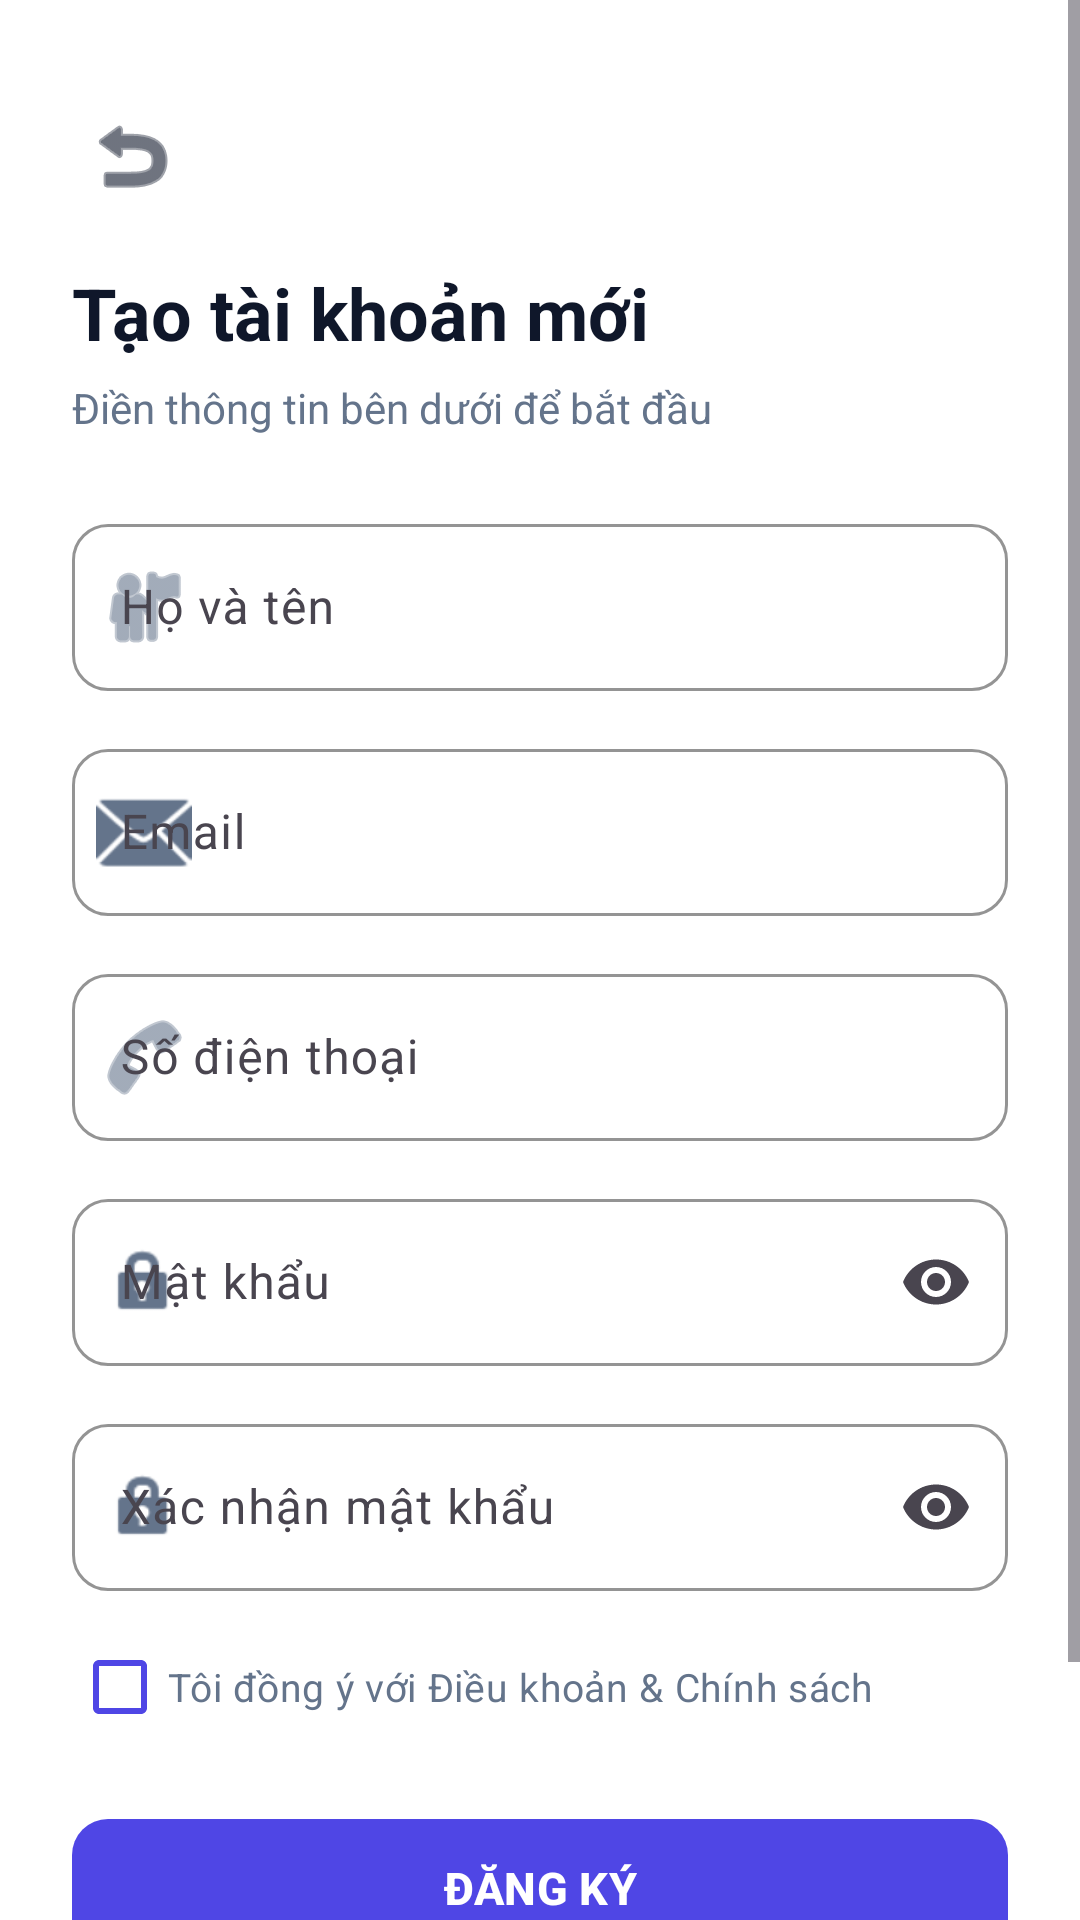

Here is an Android app screen rendered from its layout file. Give the layout XML and the strings, colors and styles it references.
<!-- AndroidManifest.xml: application theme Theme.LoginPJ -->
<!-- res/layout/activity_register.xml -->
<?xml version="1.0" encoding="utf-8"?>
<ScrollView xmlns:android="http://schemas.android.com/apk/res/android"
    xmlns:app="http://schemas.android.com/apk/res-auto"
    xmlns:tools="http://schemas.android.com/tools"
    android:id="@+id/mainRegister"
    android:layout_width="match_parent"
    android:layout_height="match_parent"
    android:fillViewport="true"
    android:background="@color/white"
    tools:context=".RegisterActivity">

    <androidx.constraintlayout.widget.ConstraintLayout
        android:layout_width="match_parent"
        android:layout_height="wrap_content"
        android:padding="24dp">

        
        <ImageButton
            android:id="@+id/btnBack"
            android:layout_width="40dp"
            android:layout_height="40dp"
            android:layout_marginTop="8dp"
            android:background="?attr/selectableItemBackgroundBorderless"
            android:src="@android:drawable/ic_menu_revert"
            app:tint="@color/text_primary"
            android:contentDescription="Quay lại"
            app:layout_constraintTop_toTopOf="parent"
            app:layout_constraintStart_toStartOf="parent" />

        
        <TextView
            android:id="@+id/tvTitleRegister"
            android:layout_width="wrap_content"
            android:layout_height="wrap_content"
            android:layout_marginTop="16dp"
            android:text="Tạo tài khoản mới"
            android:textColor="@color/text_primary"
            android:textSize="24sp"
            android:textStyle="bold"
            app:layout_constraintTop_toBottomOf="@id/btnBack"
            app:layout_constraintStart_toStartOf="parent" />

        <TextView
            android:id="@+id/tvSubtitleRegister"
            android:layout_width="wrap_content"
            android:layout_height="wrap_content"
            android:layout_marginTop="6dp"
            android:text="Điền thông tin bên dưới để bắt đầu"
            android:textColor="@color/text_secondary"
            android:textSize="14sp"
            app:layout_constraintTop_toBottomOf="@id/tvTitleRegister"
            app:layout_constraintStart_toStartOf="parent" />

        
        <com.google.android.material.textfield.TextInputLayout
            android:id="@+id/tilFullName"
            style="@style/Widget.Material3.TextInputLayout.OutlinedBox"
            android:layout_width="0dp"
            android:layout_height="wrap_content"
            android:layout_marginTop="24dp"
            android:hint="Họ và tên"
            app:boxCornerRadiusTopStart="12dp"
            app:boxCornerRadiusTopEnd="12dp"
            app:boxCornerRadiusBottomStart="12dp"
            app:boxCornerRadiusBottomEnd="12dp"
            app:boxStrokeColor="@color/primary_indigo"
            app:startIconDrawable="@android:drawable/ic_menu_myplaces"
            app:startIconTint="@color/text_secondary"
            app:layout_constraintTop_toBottomOf="@id/tvSubtitleRegister"
            app:layout_constraintStart_toStartOf="parent"
            app:layout_constraintEnd_toEndOf="parent">

            <com.google.android.material.textfield.TextInputEditText
                android:id="@+id/edtFullName"
                android:layout_width="match_parent"
                android:layout_height="wrap_content"
                android:inputType="textPersonName"
                android:maxLines="1" />
        </com.google.android.material.textfield.TextInputLayout>

        
        <com.google.android.material.textfield.TextInputLayout
            android:id="@+id/tilEmailRegister"
            style="@style/Widget.Material3.TextInputLayout.OutlinedBox"
            android:layout_width="0dp"
            android:layout_height="wrap_content"
            android:layout_marginTop="14dp"
            android:hint="Email"
            app:boxCornerRadiusTopStart="12dp"
            app:boxCornerRadiusTopEnd="12dp"
            app:boxCornerRadiusBottomStart="12dp"
            app:boxCornerRadiusBottomEnd="12dp"
            app:boxStrokeColor="@color/primary_indigo"
            app:startIconDrawable="@android:drawable/ic_dialog_email"
            app:startIconTint="@color/text_secondary"
            app:layout_constraintTop_toBottomOf="@id/tilFullName"
            app:layout_constraintStart_toStartOf="parent"
            app:layout_constraintEnd_toEndOf="parent">

            <com.google.android.material.textfield.TextInputEditText
                android:id="@+id/edtEmailRegister"
                android:layout_width="match_parent"
                android:layout_height="wrap_content"
                android:inputType="textEmailAddress"
                android:maxLines="1" />
        </com.google.android.material.textfield.TextInputLayout>

        
        <com.google.android.material.textfield.TextInputLayout
            android:id="@+id/tilPhone"
            style="@style/Widget.Material3.TextInputLayout.OutlinedBox"
            android:layout_width="0dp"
            android:layout_height="wrap_content"
            android:layout_marginTop="14dp"
            android:hint="Số điện thoại"
            app:boxCornerRadiusTopStart="12dp"
            app:boxCornerRadiusTopEnd="12dp"
            app:boxCornerRadiusBottomStart="12dp"
            app:boxCornerRadiusBottomEnd="12dp"
            app:boxStrokeColor="@color/primary_indigo"
            app:startIconDrawable="@android:drawable/ic_menu_call"
            app:startIconTint="@color/text_secondary"
            app:layout_constraintTop_toBottomOf="@id/tilEmailRegister"
            app:layout_constraintStart_toStartOf="parent"
            app:layout_constraintEnd_toEndOf="parent">

            <com.google.android.material.textfield.TextInputEditText
                android:id="@+id/edtPhone"
                android:layout_width="match_parent"
                android:layout_height="wrap_content"
                android:inputType="phone"
                android:maxLines="1" />
        </com.google.android.material.textfield.TextInputLayout>

        
        <com.google.android.material.textfield.TextInputLayout
            android:id="@+id/tilPasswordRegister"
            style="@style/Widget.Material3.TextInputLayout.OutlinedBox"
            android:layout_width="0dp"
            android:layout_height="wrap_content"
            android:layout_marginTop="14dp"
            android:hint="Mật khẩu"
            app:boxCornerRadiusTopStart="12dp"
            app:boxCornerRadiusTopEnd="12dp"
            app:boxCornerRadiusBottomStart="12dp"
            app:boxCornerRadiusBottomEnd="12dp"
            app:boxStrokeColor="@color/primary_indigo"
            app:startIconDrawable="@android:drawable/ic_lock_idle_lock"
            app:startIconTint="@color/text_secondary"
            app:endIconMode="password_toggle"
            app:layout_constraintTop_toBottomOf="@id/tilPhone"
            app:layout_constraintStart_toStartOf="parent"
            app:layout_constraintEnd_toEndOf="parent">

            <com.google.android.material.textfield.TextInputEditText
                android:id="@+id/edtPasswordRegister"
                android:layout_width="match_parent"
                android:layout_height="wrap_content"
                android:inputType="textPassword"
                android:maxLines="1" />
        </com.google.android.material.textfield.TextInputLayout>

        
        <com.google.android.material.textfield.TextInputLayout
            android:id="@+id/tilConfirmPassword"
            style="@style/Widget.Material3.TextInputLayout.OutlinedBox"
            android:layout_width="0dp"
            android:layout_height="wrap_content"
            android:layout_marginTop="14dp"
            android:hint="Xác nhận mật khẩu"
            app:boxCornerRadiusTopStart="12dp"
            app:boxCornerRadiusTopEnd="12dp"
            app:boxCornerRadiusBottomStart="12dp"
            app:boxCornerRadiusBottomEnd="12dp"
            app:boxStrokeColor="@color/primary_indigo"
            app:startIconDrawable="@android:drawable/ic_lock_idle_lock"
            app:startIconTint="@color/text_secondary"
            app:endIconMode="password_toggle"
            app:layout_constraintTop_toBottomOf="@id/tilPasswordRegister"
            app:layout_constraintStart_toStartOf="parent"
            app:layout_constraintEnd_toEndOf="parent">

            <com.google.android.material.textfield.TextInputEditText
                android:id="@+id/edtConfirmPassword"
                android:layout_width="match_parent"
                android:layout_height="wrap_content"
                android:inputType="textPassword"
                android:maxLines="1" />
        </com.google.android.material.textfield.TextInputLayout>

        
        <com.google.android.material.checkbox.MaterialCheckBox
            android:id="@+id/cbTerms"
            android:layout_width="0dp"
            android:layout_height="wrap_content"
            android:layout_marginTop="8dp"
            android:text="Tôi đồng ý với Điều khoản &amp; Chính sách"
            android:textColor="@color/text_secondary"
            android:textSize="13sp"
            app:buttonTint="@color/primary_indigo"
            app:layout_constraintTop_toBottomOf="@id/tilConfirmPassword"
            app:layout_constraintStart_toStartOf="parent"
            app:layout_constraintEnd_toEndOf="parent" />

        
        <com.google.android.material.button.MaterialButton
            android:id="@+id/btnRegister"
            android:layout_width="0dp"
            android:layout_height="54dp"
            android:layout_marginTop="16dp"
            android:text="ĐĂNG KÝ"
            android:textSize="15sp"
            android:textStyle="bold"
            app:backgroundTint="@color/primary_indigo"
            app:cornerRadius="12dp"
            app:layout_constraintTop_toBottomOf="@id/cbTerms"
            app:layout_constraintStart_toStartOf="parent"
            app:layout_constraintEnd_toEndOf="parent" />

        
        <LinearLayout
            android:layout_width="wrap_content"
            android:layout_height="wrap_content"
            android:layout_marginTop="24dp"
            android:layout_marginBottom="16dp"
            android:orientation="horizontal"
            app:layout_constraintTop_toBottomOf="@id/btnRegister"
            app:layout_constraintBottom_toBottomOf="parent"
            app:layout_constraintStart_toStartOf="parent"
            app:layout_constraintEnd_toEndOf="parent"
            app:layout_constraintVertical_bias="1.0">

            <TextView
                android:layout_width="wrap_content"
                android:layout_height="wrap_content"
                android:text="Đã có tài khoản? "
                android:textColor="@color/text_secondary"
                android:textSize="14sp" />

            <TextView
                android:id="@+id/tvGoToLogin"
                android:layout_width="wrap_content"
                android:layout_height="wrap_content"
                android:text="Đăng nhập"
                android:textColor="@color/primary_indigo"
                android:textSize="14sp"
                android:textStyle="bold" />
        </LinearLayout>

    </androidx.constraintlayout.widget.ConstraintLayout>
</ScrollView>
<!-- resources referenced by this layout -->
<resources>
  <color name="primary_indigo">#4F46E5</color>
  <color name="text_primary">#0F172A</color>
  <color name="text_secondary">#64748B</color>
  <color name="white">#FFFFFFFF</color>
  <style name="Theme.LoginPJ" parent="Base.Theme.LoginPJ" />
  <style name="Base.Theme.LoginPJ" parent="Theme.Material3.DayNight.NoActionBar">
          
          
      </style>
</resources>
